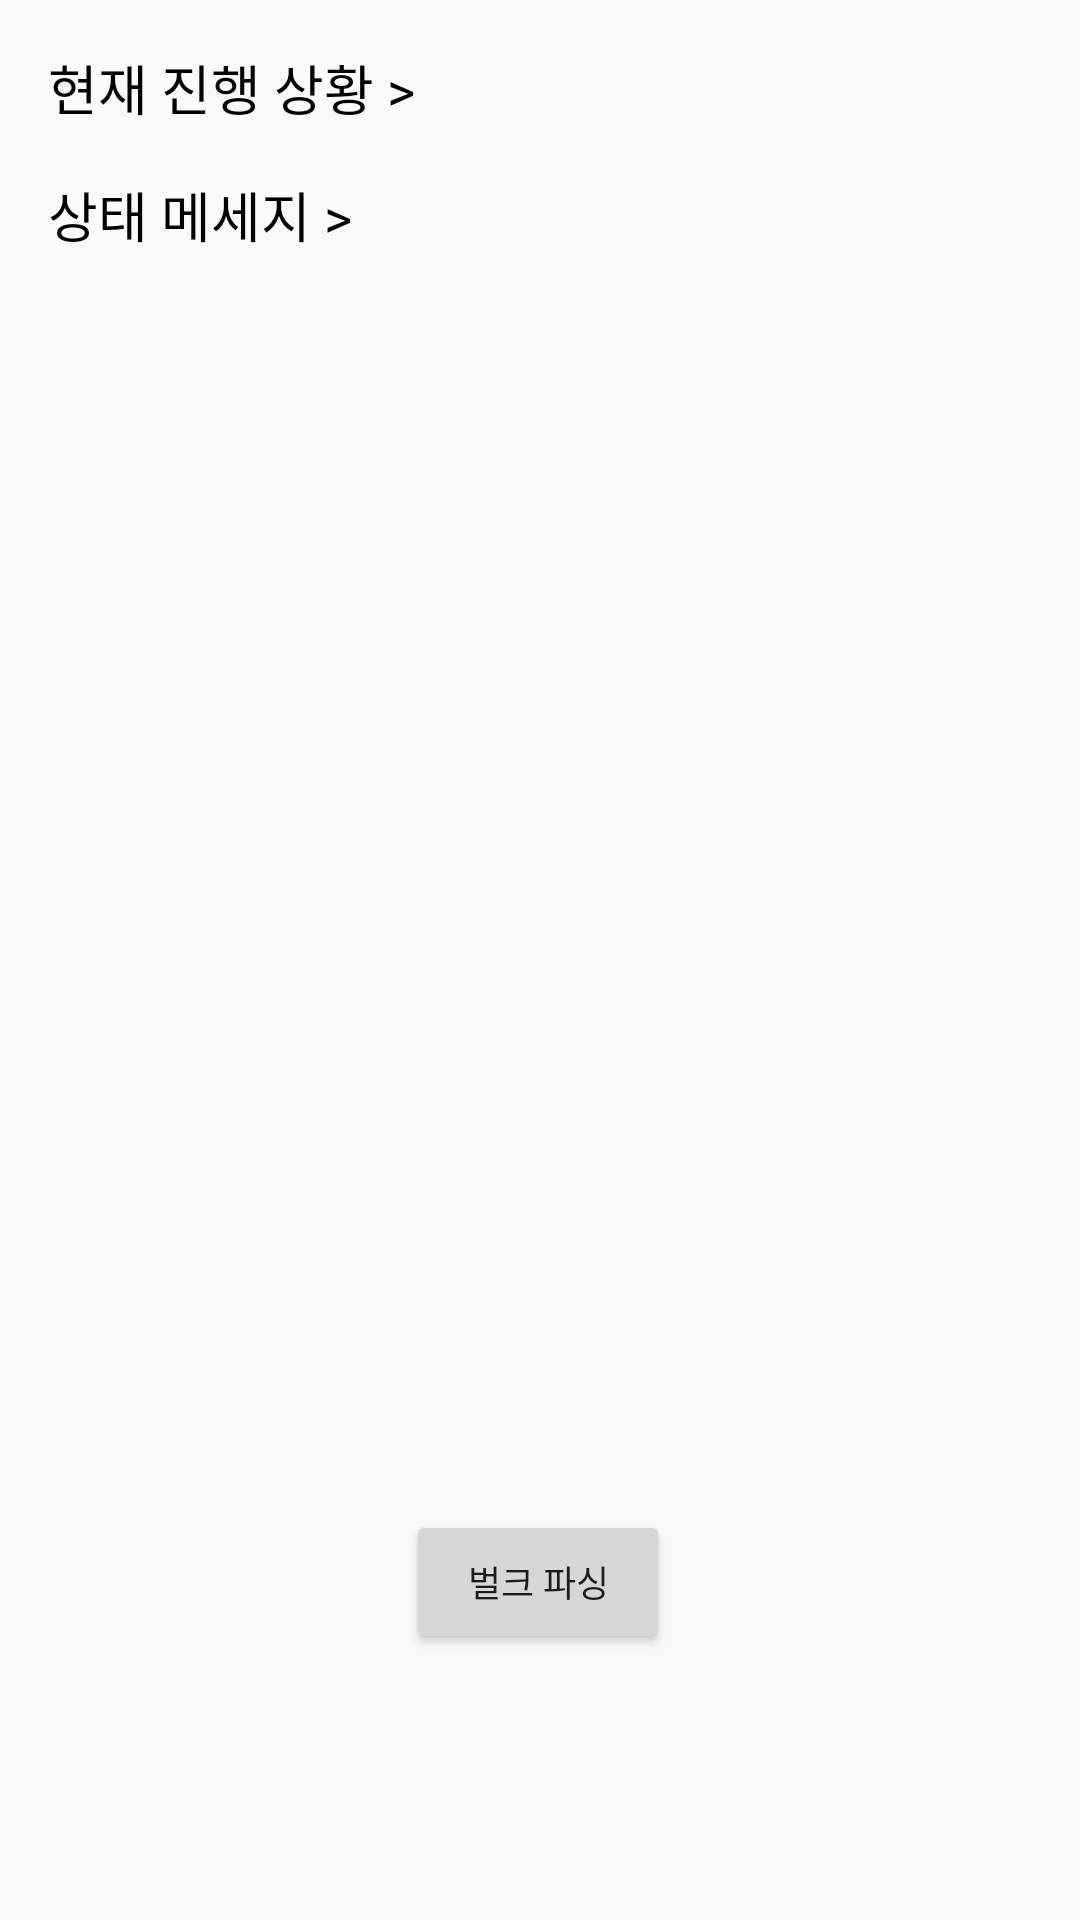

Write the Android layout XML for this screen, with the resource values it uses.
<!-- AndroidManifest.xml: application theme AppTheme -->
<!-- res/layout/fragment_bulk_parser.xml -->
<?xml version="1.0" encoding="utf-8"?>
<layout xmlns:android="http://schemas.android.com/apk/res/android"
    xmlns:tools="http://schemas.android.com/tools"
    xmlns:app="http://schemas.android.com/apk/res-auto">

    <data>

    </data>

    <androidx.constraintlayout.widget.ConstraintLayout
        android:layout_width="match_parent"
        android:layout_height="match_parent">

        <TextView

            android:layout_margin="16dp"
            app:layout_constraintTop_toTopOf="parent"
            app:layout_constraintStart_toStartOf="parent"
            android:textColor="@color/black"
            android:textSize="18sp"
            android:text="현재 진행 상황 >"
            android:id="@+id/progress_title"
            android:layout_width="wrap_content"
            android:layout_height="wrap_content"/>

        <TextView
            android:layout_margin="16dp"
            app:layout_constraintTop_toTopOf="parent"
            android:textColor="@color/black"
            android:textSize="18sp"
            app:layout_constraintStart_toEndOf="@id/progress_title"
            android:text=""
            android:id="@+id/progress"
            android:layout_width="wrap_content"
            android:layout_height="wrap_content"/>

        <TextView
            android:layout_margin="16dp"
            app:layout_constraintTop_toBottomOf="@id/progress_title"
            app:layout_constraintStart_toEndOf="@id/status_title"
            android:textColor="@color/black"
            android:textSize="18sp"
            android:text=""
            android:id="@+id/status"
            android:layout_width="wrap_content"
            android:layout_height="wrap_content"/>

        <TextView
            app:layout_constraintBottom_toTopOf="@id/scrollView"
            android:layout_margin="16dp"
            app:layout_constraintTop_toBottomOf="@id/progress_title"
            app:layout_constraintStart_toStartOf="parent"
            android:textColor="@color/black"
            android:textSize="18sp"
            android:text="상태 메세지 >"
            android:id="@+id/status_title"
            android:layout_width="wrap_content"
            android:layout_height="wrap_content"/>

        <ScrollView
            android:id="@+id/scrollView"
            app:layout_constraintTop_toBottomOf="@id/status_title"
            android:textColor="@color/black"
            android:textSize="18sp"
            app:layout_constraintStart_toStartOf="parent"
            app:layout_constraintEnd_toEndOf="parent"
            app:layout_constraintBottom_toTopOf="@id/bulk"
            android:layout_width="match_parent"
            android:layout_height="0dp">

            <TextView

                android:layout_margin="16dp"
                android:textColor="@color/black"
                android:textSize="18sp"
                app:layout_constraintBottom_toTopOf="@id/bulk"
                android:text=""
                android:id="@+id/log"
                android:layout_width="match_parent"
                android:layout_height="wrap_content"/>


        </ScrollView>






        <Button
            android:id="@+id/bulk"
            android:layout_width="wrap_content"
            android:layout_height="wrap_content"
            android:text="벌크 파싱"
            android:textAllCaps="false"
            android:textSize="12sp"
            app:layout_constraintBottom_toBottomOf="parent"
            app:layout_constraintEnd_toEndOf="parent"
            app:layout_constraintHorizontal_bias="0.498"
            app:layout_constraintStart_toStartOf="parent"
            app:layout_constraintTop_toTopOf="parent"
            app:layout_constraintVertical_bias="0.85" />



    </androidx.constraintlayout.widget.ConstraintLayout>
</layout>
<!-- resources referenced by this layout -->
<resources>
  <style name="AppTheme" parent="Theme.AppCompat.Light.NoActionBar">
          
          <item name="colorPrimary">@color/colorPrimary</item>
          <item name="colorPrimaryDark">@color/colorPrimaryDark</item>
          <item name="colorAccent">@color/colorAccent</item>
      </style>
  <color name="colorPrimary">#8131ff</color>
  <color name="colorPrimaryDark">#3700B3</color>
  <color name="colorAccent">#FF6165</color>
  <!-- not gathered from this repository: default colours our renderer supplied (Android Studio template values) -->
  <color name="black">#FF000000</color>
</resources>
